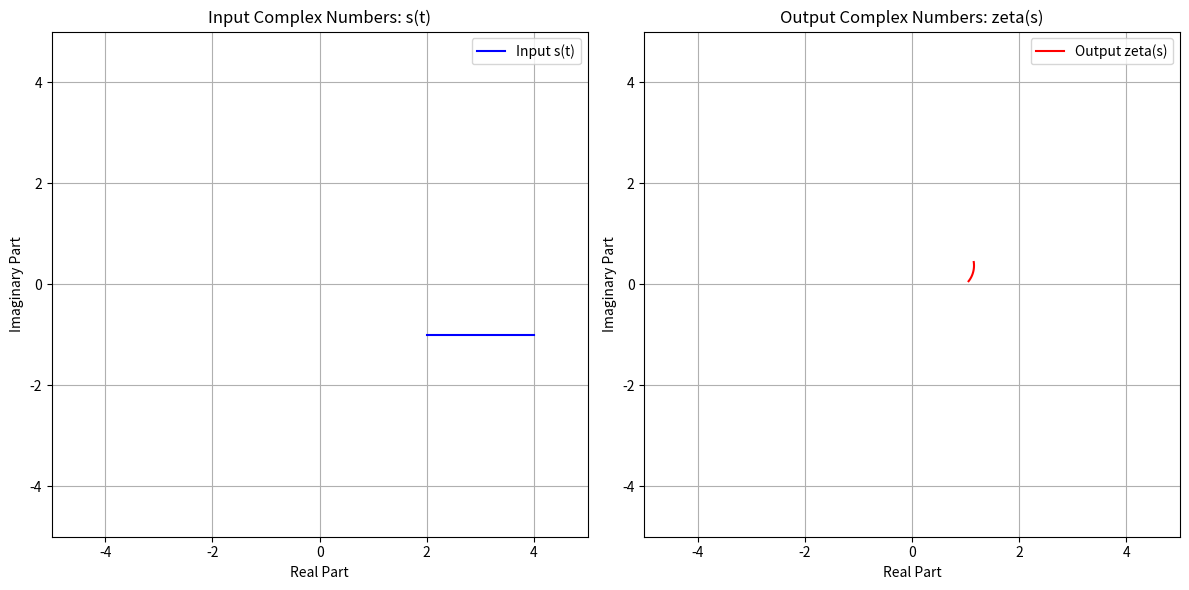

This chart was generated by the following Python code:
# -*- coding: utf-8 -*-
"""
Created on Mon Feb 24 18:30:55 2025

[redacted]
"""

import numpy as np
import matplotlib.pyplot as plt

def generate_complex_inputs(t_vals, x_func, y_func):
    """
    Generates an array of complex numbers s = x(t) + i*y(t)
    for a given array of parameter values t, using the provided
    functions x_func and y_func.

    Parameters:
        t_vals (array-like): Array of parameter values.
        x_func (function): Function of t that returns the real part x(t).
        y_func (function): Function of t that returns the imaginary part y(t).

    Returns:
        np.array: Array of complex numbers s.
    """
    return np.array([x_func(t) + 1j * y_func(t) for t in t_vals])

def zeta(s, terms=100000):
    """
    Approximates the Riemann zeta function for a complex s (with Re(s) > 1)
    using a finite series.

    Parameters:
        s (complex): The complex number where the function is evaluated.
        terms (int): The number of terms in the series approximation.

    Returns:
        complex: The approximated value of the zeta function.
    """
    sum_value = 0 + 0j
    for n in range(1, terms + 1):
        sum_value += 1 / (n ** s)
    return sum_value

def plot_results(s_vals, zeta_vals):
    """
    Plots the input complex numbers and corresponding zeta outputs on two
    side-by-side subplots. Only continuous lines are displayed (no markers),
    with axis limits set to -5 to 5 for both x and y.

    Parameters:
        s_vals (np.array): Array of input complex numbers.
        zeta_vals (list): List of approximated zeta(s) values corresponding to s_vals.
    """
    fig, (ax_left, ax_right) = plt.subplots(1, 2, figsize=(12, 6))
    
    # Left subplot: Plot input s(t) as a continuous blue line.
    ax_left.plot(s_vals.real, s_vals.imag, 'b-', label='Input s(t)')
    ax_left.set_xlabel('Real Part')
    ax_left.set_ylabel('Imaginary Part')
    ax_left.set_title('Input Complex Numbers: s(t)')
    ax_left.grid(True)
    ax_left.legend()
    ax_left.set_xlim(-5, 5)
    ax_left.set_ylim(-5, 5)
    
    # Right subplot: Plot output zeta(s) as a continuous red line.
    ax_right.plot([z.real for z in zeta_vals], [z.imag for z in zeta_vals],
                  'r-', label='Output zeta(s)')
    ax_right.set_xlabel('Real Part')
    ax_right.set_ylabel('Imaginary Part')
    ax_right.set_title('Output Complex Numbers: zeta(s)')
    ax_right.grid(True)
    ax_right.legend()
    ax_right.set_xlim(-5, 5)
    ax_right.set_ylim(-5, 5)
    
    plt.tight_layout()
    plt.show()

def main():
    # Define 100 equally spaced t values between 0 and 2.
    t_vals = np.linspace(0, 2, 100)
    
    # Parameter equations for the input complex numbers.
    x_func = lambda t: 2 + t
    y_func = lambda t: -1 + t*0
    
    # Generate input complex numbers using the parameter functions.
    s_vals = generate_complex_inputs(t_vals, x_func, y_func)
    
    # Compute zeta(s) for each input s (using 100,000 terms for better accuracy).
    zeta_vals = [zeta(s, terms=100000) for s in s_vals]
    
    # Plot the entire path of s(t) and zeta(s(t)).
    plot_results(s_vals, zeta_vals)
    
    # Print the zeta values for the FIRST and LAST points in s_vals.
    s_first = s_vals[0]
    zeta_first = zeta_vals[0]
    print(f"First value of s in the array is: {s_first}")
    print(f"zeta(s_first) with 100000 terms ≈ {zeta_first}")
    
    s_last = s_vals[-1]
    zeta_last = zeta_vals[-1]
    print(f"Last value of s in the array is: {s_last}")
    print(f"zeta(s_last) with 100000 terms ≈ {zeta_last}")

if __name__ == "__main__":
    main()
